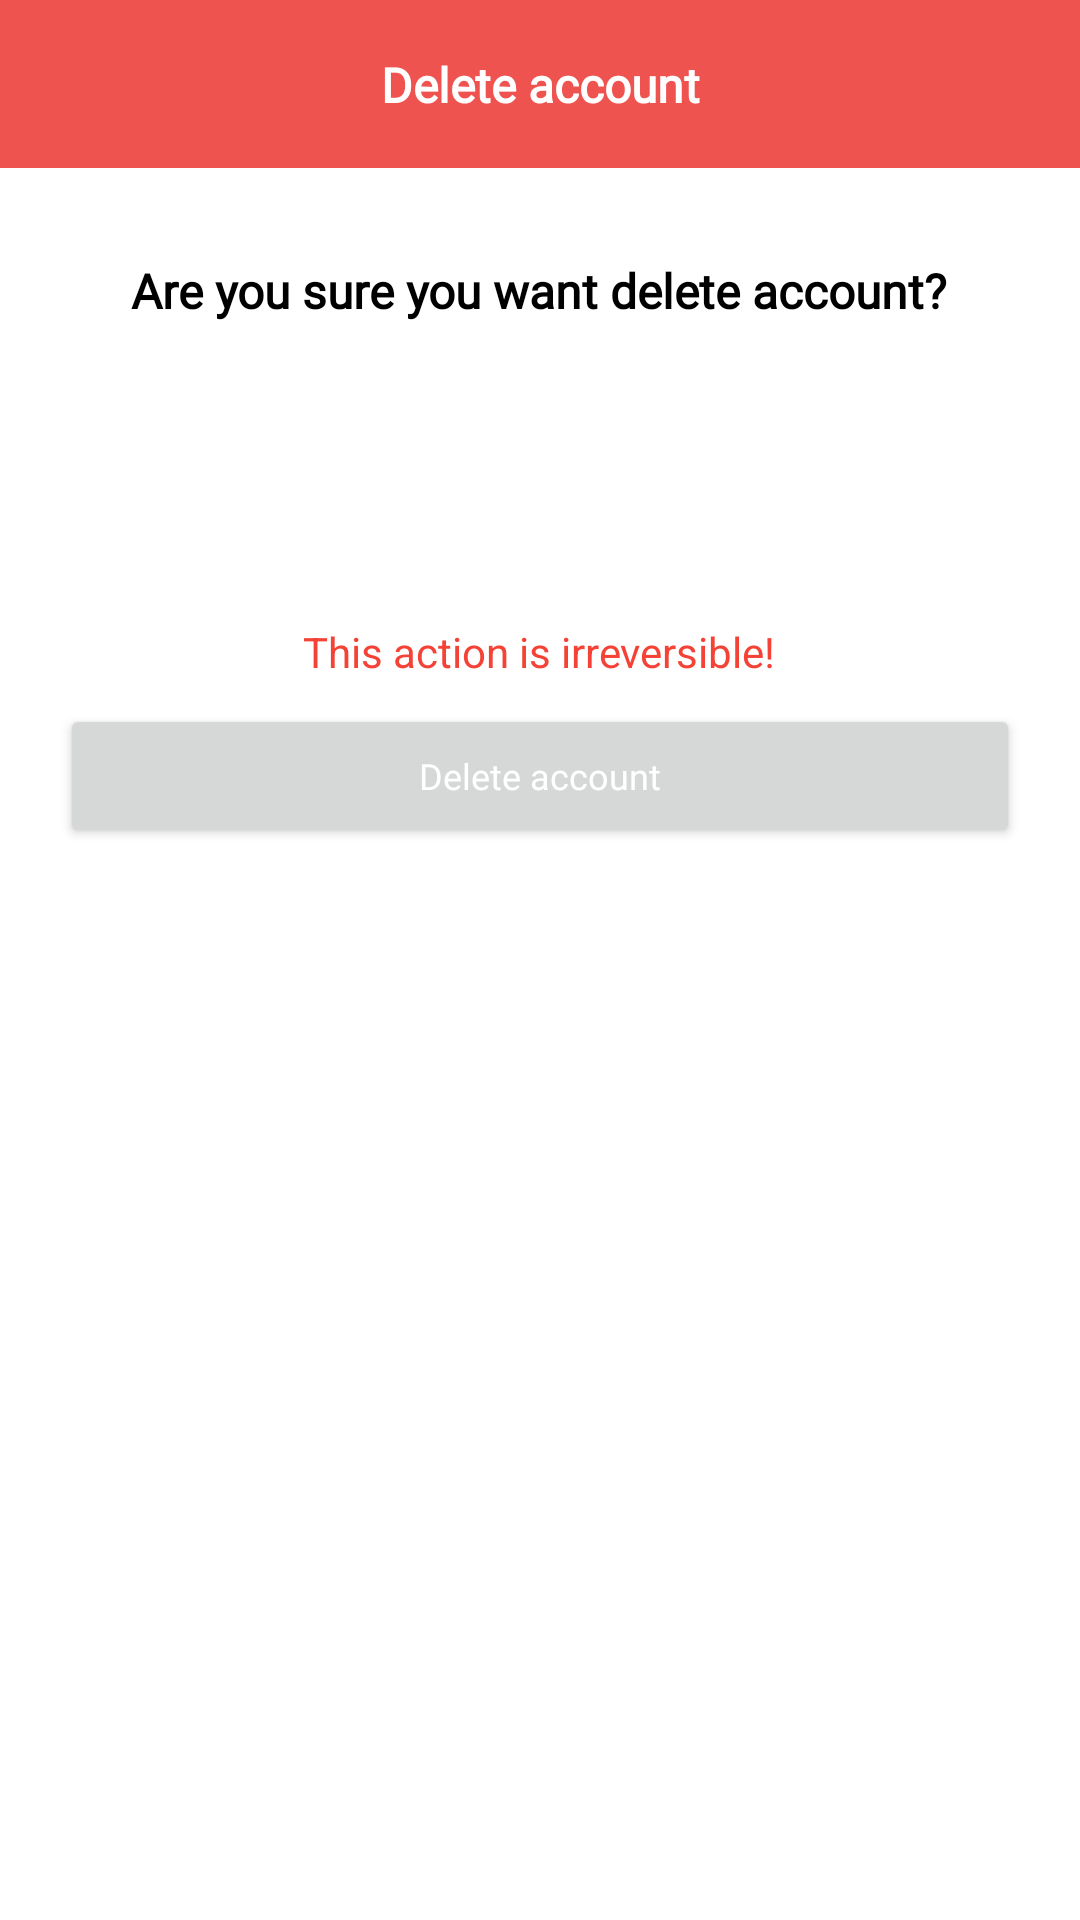

Produce the Android XML layout that renders to this screen, including the resource entries it uses.
<!-- AndroidManifest.xml: application theme Theme.Flerbi -->
<!-- res/layout/fragment_delete_account.xml -->
<?xml version="1.0" encoding="utf-8"?>
<androidx.constraintlayout.widget.ConstraintLayout xmlns:android="http://schemas.android.com/apk/res/android"
    xmlns:app="http://schemas.android.com/apk/res-auto"
    xmlns:tools="http://schemas.android.com/tools"
    android:layout_width="match_parent"
    android:layout_height="match_parent">

    <com.google.android.material.appbar.AppBarLayout
        android:id="@+id/appbar"

        android:layout_width="match_parent"
        android:layout_height="wrap_content"
        android:background="@color/toolbar"
        app:layout_constraintBottom_toTopOf="@+id/nestedScrollView"
        app:layout_constraintEnd_toEndOf="parent"
        app:layout_constraintStart_toStartOf="parent"
        app:layout_constraintTop_toTopOf="parent">

        <androidx.constraintlayout.widget.ConstraintLayout
            android:layout_width="match_parent"
            android:layout_height="match_parent">

            <androidx.appcompat.widget.Toolbar
                android:id="@+id/toolbar"
                android:layout_width="match_parent"
                android:layout_height="wrap_content"
                app:layout_constraintEnd_toEndOf="parent"
                app:layout_constraintStart_toStartOf="parent"
                app:layout_constraintTop_toTopOf="parent" />

            <TextView
                android:layout_width="wrap_content"
                android:layout_height="wrap_content"
                android:fontFamily="@font/montserrat"
                android:text="@string/delete_account"
                android:textColor="@color/toolbar_title"
                android:textSize="16sp"
                android:textStyle="bold"
                app:layout_constraintBottom_toBottomOf="parent"
                app:layout_constraintEnd_toEndOf="parent"
                app:layout_constraintStart_toStartOf="parent"
                app:layout_constraintTop_toTopOf="@+id/toolbar" />

            <ImageView
                android:id="@+id/backButton"
                android:layout_width="wrap_content"
                android:layout_height="wrap_content"
                android:layout_marginStart="16dp"
                android:padding="4dp"
                android:src="@drawable/back_arrow"
                app:layout_constraintBottom_toBottomOf="parent"
                app:layout_constraintStart_toStartOf="parent"
                app:layout_constraintTop_toTopOf="parent"
                app:tint="#FFFFFF" />

            <ProgressBar
                android:id="@+id/deleteAccountProgressBar"
                style="?android:attr/progressBarStyle"
                android:layout_width="wrap_content"
                android:layout_height="wrap_content"
                android:layout_marginEnd="16dp"
                android:layout_marginRight="16dp"
                android:visibility="gone"
                app:layout_constraintBottom_toBottomOf="parent"
                app:layout_constraintEnd_toEndOf="@+id/toolbar"
                app:layout_constraintTop_toTopOf="parent" />
        </androidx.constraintlayout.widget.ConstraintLayout>

    </com.google.android.material.appbar.AppBarLayout>

    <androidx.core.widget.NestedScrollView
        android:id="@+id/nestedScrollView"
        android:layout_width="0dp"
        android:layout_height="0dp"
        app:layout_behavior="com.google.android.material.appbar.AppBarLayout$ScrollingViewBehavior"
        app:layout_constraintBottom_toBottomOf="parent"
        app:layout_constraintEnd_toEndOf="parent"
        app:layout_constraintStart_toStartOf="parent"
        app:layout_constraintTop_toBottomOf="@+id/appbar">

        <androidx.constraintlayout.widget.ConstraintLayout
            android:layout_width="match_parent"
            android:layout_height="match_parent"
            tools:context=".sett.DarkThemeFragment">

            <androidx.constraintlayout.widget.ConstraintLayout
                android:layout_width="match_parent"
                android:layout_height="match_parent">

                <Button
                    android:id="@+id/confirmDeleteAccountButton"
                    android:layout_width="match_parent"
                    android:layout_height="wrap_content"
                    android:layout_marginStart="20dp"
                    android:layout_marginTop="8dp"
                    android:layout_marginEnd="20dp"
                    android:fontFamily="@font/montserrat"
                    android:padding="15dp"
                    android:text="@string/delete_account"
                    android:textAllCaps="false"
                    android:textColor="@color/button_text"
                    android:textSize="12sp"
                    app:layout_constraintEnd_toEndOf="parent"
                    app:layout_constraintHorizontal_bias="0.0"
                    app:layout_constraintStart_toStartOf="parent"
                    app:layout_constraintTop_toBottomOf="@+id/textView18" />

                <TextView
                    android:id="@+id/textView17"
                    android:layout_width="wrap_content"
                    android:layout_height="wrap_content"
                    android:layout_marginTop="30dp"
                    android:fontFamily="@font/montserrat"
                    android:text="@string/are_you_sure_you_want_delete_account"
                    android:textColor="@color/fragment_title"
                    android:textSize="16sp"
                    android:textStyle="bold"
                    app:layout_constraintEnd_toEndOf="parent"
                    app:layout_constraintHorizontal_bias="0.497"
                    app:layout_constraintStart_toStartOf="parent"
                    app:layout_constraintTop_toTopOf="parent" />

                <TextView
                    android:id="@+id/textView18"
                    android:layout_width="wrap_content"
                    android:layout_height="wrap_content"
                    android:layout_marginTop="8dp"
                    android:text="@string/this_action_is_irreversible"
                    android:textColor="#F44336"
                    app:layout_constraintEnd_toEndOf="@+id/imageView16"
                    app:layout_constraintHorizontal_bias="0.494"
                    app:layout_constraintStart_toStartOf="@+id/imageView16"
                    app:layout_constraintTop_toBottomOf="@+id/imageView16" />

                <ImageView
                    android:id="@+id/imageView16"
                    android:layout_width="80dp"
                    android:layout_height="80dp"
                    android:layout_marginTop="12dp"
                    android:src="@drawable/announcement_24px"
                    app:layout_constraintEnd_toEndOf="@+id/textView17"
                    app:layout_constraintHorizontal_bias="0.497"
                    app:layout_constraintStart_toStartOf="@+id/textView17"
                    app:layout_constraintTop_toBottomOf="@+id/textView17"
                    app:tint="#E1E1E1" />

            </androidx.constraintlayout.widget.ConstraintLayout>

        </androidx.constraintlayout.widget.ConstraintLayout>

    </androidx.core.widget.NestedScrollView>


</androidx.constraintlayout.widget.ConstraintLayout>
<!-- resources referenced by this layout -->
<resources>
  <color name="button_text">#FFFFFF</color>
  <color name="fragment_title">#FF000000</color>
  <color name="toolbar">#EF5350</color>
  <color name="toolbar_title">#FFFFFFFF</color>
  <string name="are_you_sure_you_want_delete_account">Are you sure you want delete account?</string>
  <string name="delete_account">Delete account</string>
  <string name="this_action_is_irreversible">This action is irreversible!</string>
  <style name="Theme.Flerbi" parent="Theme.MaterialComponents.DayNight.NoActionBar">
          
          <item name="colorPrimary">#EF5350</item>
          <item name="colorPrimaryVariant">#EF5350</item>
          <item name="colorOnPrimary">@color/white</item>
          
          <item name="colorSecondary">#EF5350</item>
          <item name="colorSecondaryVariant">#EF5350</item>
          <item name="colorOnSecondary">@color/black</item>
          
          <item name="android:statusBarColor" tools:targetApi="l">?attr/colorPrimaryVariant</item>
          
          <item name="bottomSheetDialogTheme">@style/CustomBottomSheetDialog</item>
  
      </style>
  <color name="white">#FFFFFFFF</color>
  <color name="black">#FF000000</color>
  <style name="CustomBottomSheetDialog" parent="@style/ThemeOverlay.MaterialComponents.BottomSheetDialog">
          <item name="bottomSheetStyle">@style/CustomBottomSheet</item>
      </style>
  <style name="CustomBottomSheet" parent="Widget.MaterialComponents.BottomSheet">
          <item name="shapeAppearanceOverlay">@style/CustomShapeAppearanceBottomSheetDialog</item>
      </style>
  <style name="CustomShapeAppearanceBottomSheetDialog" parent="">
          <item name="cornerFamily">rounded</item>
          <item name="cornerSizeTopRight">20dp</item>
          <item name="cornerSizeTopLeft">20dp</item>
          <item name="cornerSizeBottomRight">0dp</item>
          <item name="cornerSizeBottomLeft">0dp</item>
          <item name="android:background">#121212</item>
      </style>
</resources>
